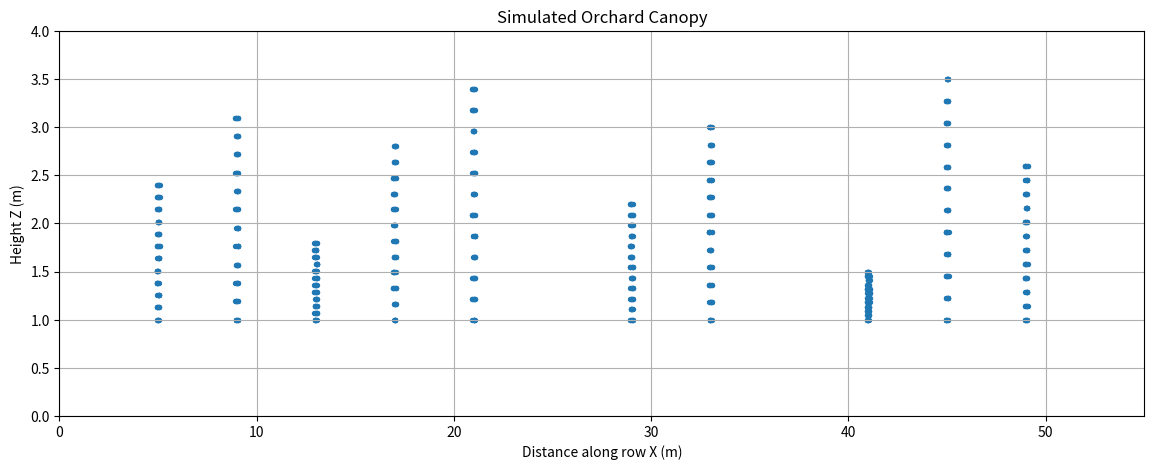

This chart was generated by the following Python code:
import numpy as np
import math
import matplotlib.pyplot as plt



# ==============================
# 1. LiDAR parameters
# ==============================

LIDAR_FOV_DEG = 270.0
LIDAR_ANGLE_RES_DEG = 0.25
LIDAR_HEIGHT_M = 2.0
LIDAR_MAX_RANGE_M = 25.0
LIDAR_NOISE_M = 0.02
LIDAR_SCAN_RATE_HZ = 20.0


# ==============================
# 2. Nozzle parameters
# ==============================

NOZZLE_COUNT = 6
NOZZLE_PITCH_M = 0.4
LOWEST_NOZZLE_HEIGHT_M = 0.5


# Calculate nozzle centre heights
nozzle_heights = np.array([
    LOWEST_NOZZLE_HEIGHT_M + i * NOZZLE_PITCH_M
    for i in range(NOZZLE_COUNT)
])


# Each nozzle gets a 0.4 m vertical zone
nozzle_zones = [
    (
        height - NOZZLE_PITCH_M / 2,
        height + NOZZLE_PITCH_M / 2
    )
    for height in nozzle_heights
]


# ==============================
# 3. Display our setup
# ==============================

print("LiDAR FOV:", LIDAR_FOV_DEG, "degrees")
print("LiDAR angular resolution:", LIDAR_ANGLE_RES_DEG, "degrees")
print("LiDAR height:", LIDAR_HEIGHT_M, "m")

print("\nNozzle heights:")
for i, height in enumerate(nozzle_heights, start=1):
    print(f"N{i}: {height:.2f} m")

print("\nNozzle zones:")
for i, (z_min, z_max) in enumerate(nozzle_zones, start=1):
    print(f"N{i}: {z_min:.2f} m to {z_max:.2f} m")


# ==============================
# 4. Generate LiDAR beam angles
# ==============================

half_fov = LIDAR_FOV_DEG / 2

beam_angles_deg = np.arange(
    -half_fov,
    half_fov + LIDAR_ANGLE_RES_DEG,
    LIDAR_ANGLE_RES_DEG
)

print("\nLiDAR beam information:")
print("Number of beams:", len(beam_angles_deg))
print("First angle:", beam_angles_deg[0], "degrees")
print("Last angle:", beam_angles_deg[-1], "degrees")
print("Angular spacing:", beam_angles_deg[1] - beam_angles_deg[0], "degrees")


# ==============================
# 5. Orchard / tree parameters
# ==============================

# ==============================
# 5. Orchard / tree parameters
# ==============================

trees = [
    {"x": 5.0,  "height": 2.4, "width": 1.2, "density": 0.85},
    {"x": 9.0,  "height": 3.1, "width": 1.5, "density": 0.90},
    {"x": 13.0, "height": 1.8, "width": 1.0, "density": 0.35},
    {"x": 17.0, "height": 2.8, "width": 1.4, "density": 0.75},
    {"x": 21.0, "height": 3.4, "width": 1.6, "density": 0.95},

    # Missing tree position
    {"x": 25.0, "height": 0.0, "width": 0.0, "density": 0.0},

    {"x": 29.0, "height": 2.2, "width": 1.2, "density": 0.60},
    {"x": 33.0, "height": 3.0, "width": 1.5, "density": 0.80},

    # Missing tree position
    {"x": 37.0, "height": 0.0, "width": 0.0, "density": 0.0},

    {"x": 41.0, "height": 1.5, "width": 1.0, "density": 0.45},
    {"x": 45.0, "height": 3.5, "width": 1.7, "density": 0.90},
    {"x": 49.0, "height": 2.6, "width": 1.3, "density": 0.70},
]


def generate_canopy(tree):
    """Generate simulated canopy points for one tree."""

    x_center = tree["x"]
    height = tree["height"]
    width = tree["width"]

    # No points for a missing tree
    if height == 0 or width == 0:
        return np.empty((0, 3))

    # 12 vertical levels
    z_levels = np.linspace(1.0, height, 12)

    canopy_points = []

    for z in z_levels:

        # Canopy becomes narrower toward the top
        relative_height = (z - 1.0) / (height - 1.0)

        width_factor = 1.0 - 0.45 * relative_height

        current_width = width * width_factor

        # 8 points across the canopy width
        y_positions = np.linspace(
            0.5,
            0.5 + current_width,
            8
        )

        for y in y_positions:

            # Small random irregularity along X
            x_irregularity = np.random.uniform(-0.08, 0.08)

            canopy_points.append(
                (
                    x_center + x_irregularity,
                    y,
                    z
                )
            )

    return np.array(canopy_points)


# Generate canopy for all 12 positions

all_canopy_points = []

for i, tree in enumerate(trees, start=1):

    canopy = generate_canopy(tree)

    if len(canopy) > 0:
        all_canopy_points.append(canopy)

    print(
        f"Position {i}: "
        f"x={tree['x']:.1f} m, "
        f"height={tree['height']:.1f} m, "
        f"width={tree['width']:.1f} m, "
        f"density={tree['density']:.2f}, "
        f"canopy points={len(canopy)}"
    )


# Combine all trees into one canopy point cloud

all_canopy_points = np.vstack(all_canopy_points)

print("\nTotal canopy points:", len(all_canopy_points))

plt.figure(figsize=(14, 5))

plt.scatter(
    all_canopy_points[:, 0],
    all_canopy_points[:, 2],
    s=8
)

plt.xlabel("Distance along row X (m)")
plt.ylabel("Height Z (m)")
plt.title("Simulated Orchard Canopy")

plt.xlim(0, 55)
plt.ylim(0, 4)

plt.grid(True)
plt.show()

# Test one LiDAR beam

test_angle_deg = 30.0
test_range_m = 2.0

theta = np.deg2rad(test_angle_deg)

# LiDAR local coordinates
y = test_range_m * np.cos(theta)
z = LIDAR_HEIGHT_M + test_range_m * np.sin(theta)

print("\nTest LiDAR beam")
print("Angle:", test_angle_deg, "degrees")
print("Range:", test_range_m, "m")
print("Beam endpoint:")
print("Y =", y, "m")
print("Z =", z, "m")

# Check whether the test beam is close to the first tree canopy

tree_points = generate_canopy(trees[0])

beam_angle_rad = np.deg2rad(test_angle_deg)

# Direction of the beam in the Y-Z plane
beam_direction = np.array([
    np.cos(beam_angle_rad),
    np.sin(beam_angle_rad)
])

# Convert canopy points to coordinates relative to LiDAR
points_yz = tree_points[:, [1, 2]]
points_yz[:, 1] = points_yz[:, 1] - LIDAR_HEIGHT_M

# Distance of each canopy point along the beam
along_beam = points_yz @ beam_direction

print("\nBeam check:")
print("Number of canopy points:", len(tree_points))
print("Closest distance along beam:", np.min(along_beam))
